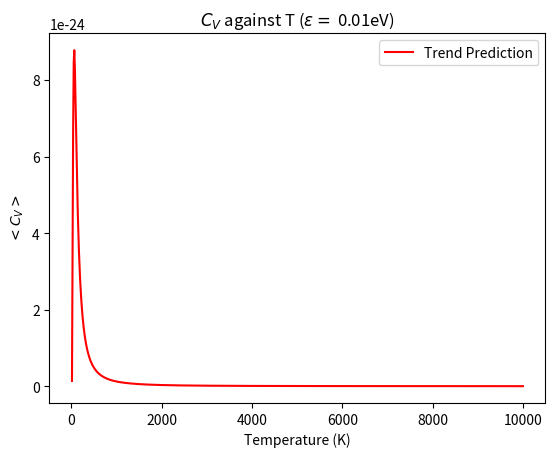

The matplotlib source for this figure:
# -*- coding: utf-8 -*-
"""
Created on Thu Feb 23 12:09:28 2023

[redacted]
"""
# %% IMPORT STATEMENTS
import matplotlib.pyplot as plt
import numpy as np
import math as m
import scipy.constants as const
import sys

# %% DECLARING CONSTANTS
kB = const.Boltzmann
elem = const.elementary_charge

# %% FUNCTION DEFINITIONS


def create_plot(graph_title, x_title, y_title, x_min, x_max, function_input,
                resolution, extra_input1, extra_input2, colour_input):
    """
    Will plot a range of x values into a function. If the function requires
    more than just the x value input, it will try putting in extra_input1
    afterwards, and if not extra_input2 second. If neither works code will
    exit.

    function inputs should be in order:
        func(variable, extra_input1, extra_input2)

    Returns
    -------
    0

    """

    fig = plt.figure()

    axes = fig.add_subplot(111)

    axes.set_title(
        graph_title + ' ($\epsilon =$ {0:1.3g}eV)'.format(extra_input1/elem))
    axes.set_xlabel(x_title)
    axes.set_ylabel(y_title)

    x_values = np.linspace(x_min, x_max, resolution)

    # define random color
    col = (np.random.random(), np.random.random(), np.random.random())

    try:
        axes.plot(x_values, function_input(x_values), color=colour_input,
                  label='Trend Prediction')
    except Exception:
        try:
            axes.plot(x_values, function_input(x_values, extra_input1),
                      color=colour_input, label='Trend Prediction')
        except Exception:
            try:
                axes.plot(x_values, function_input(x_values, extra_input1,
                                                   extra_input2), color=colour_input, label='Trend Prediction')
            except Exception:
                return 1
    plt.legend()
    plt.savefig(graph_title + '.png', dpi=777)
    plt.show()
    return 0


def func(T, e):
    '''
    equation from entropy analysis
    '''
    mult = 2*kB*(e/(kB*T))**2
    num = 2 + np.cosh(e/(kB*T))
    den = (1 + 2*np.cosh(e/(kB*T)))**2
    return mult * num/den

# %% MAIN


def main():
    """
    Main function. Will run all main_code, and if a 1 is returned, it will
    notify of a reading file error.
    """
    return_code = main_code()
    if return_code == 1:
        print("Error Graphing")
        sys.exit()
        return 1
    return 0


def main_code():
    """
    Contains all executed code. Should return 1 in the instance of a reading
    error.

    """
    # %% plot all functions
    # print(np.cosh(0.00001*elem/(kB*0.01)))
    create_plot('$C_V$ against T',
                'Temperature (K)', '$<C_V>$', 0.01, 10000, func, 777,
                0.01*elem, False, 'red')
    return 0


# %% MAIN EXECUTION
if __name__ == "__main__":
    main()
